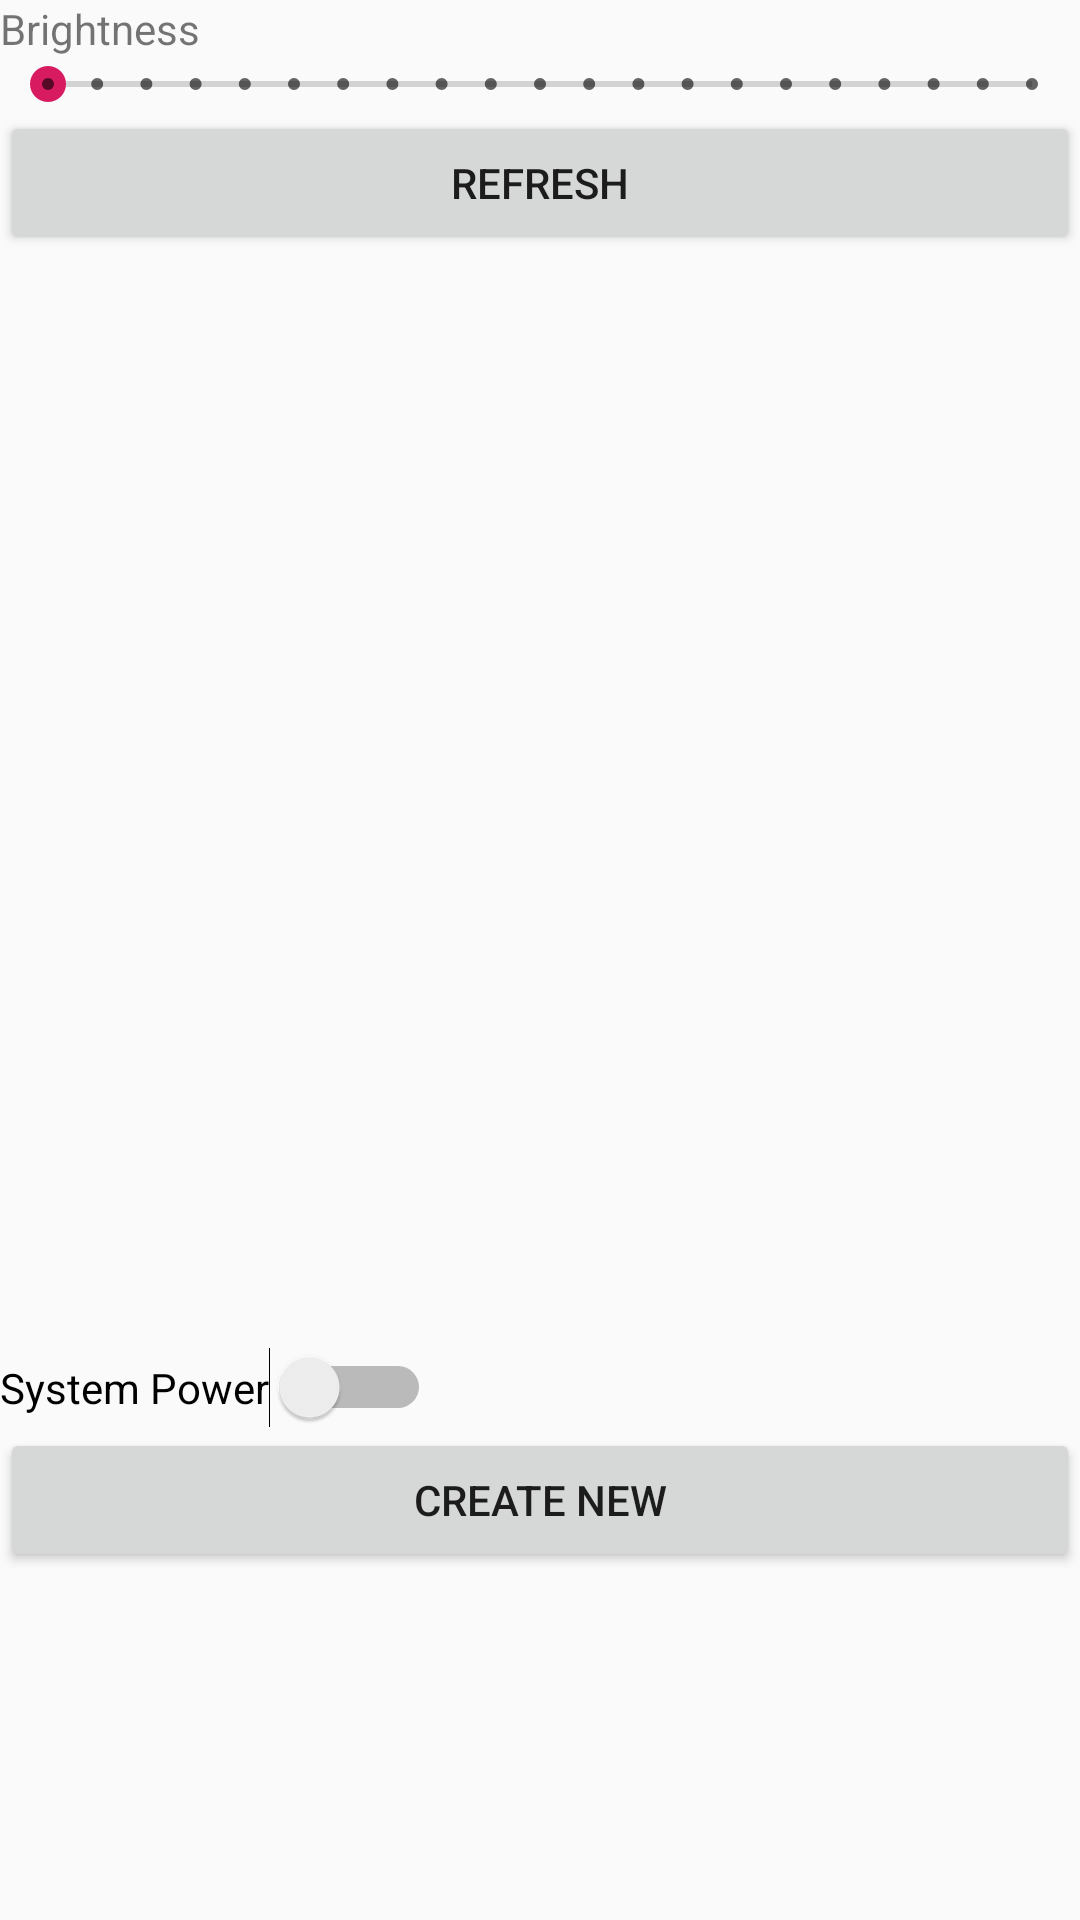

The Android layout XML behind this screen, and the referenced resources:
<!-- AndroidManifest.xml: application theme AppTheme -->
<!-- res/layout/activity_main.xml -->
<?xml version="1.0" encoding="utf-8"?>

<LinearLayout xmlns:android="http://schemas.android.com/apk/res/android"
    xmlns:app="http://schemas.android.com/apk/res-auto"
    xmlns:tools="http://schemas.android.com/tools"
    android:layout_width="match_parent"
    android:layout_height="match_parent"
    android:orientation="vertical"
    tools:context=".MainActivity">

    <TextView
        android:id="@+id/bright"
        android:layout_width="match_parent"
        android:layout_height="wrap_content"
        android:text="Brightness" />

    <SeekBar
        android:id="@+id/brightBar"
        style="@style/Widget.AppCompat.SeekBar.Discrete"
        android:layout_width="match_parent"
        android:layout_height="wrap_content"
        android:max="20"
        android:progress="0" />

    <Button
        android:id="@+id/refresh"
        android:layout_width="match_parent"
        android:layout_height="wrap_content"
        android:onClick="refresh_clicked"
        android:text="Refresh" />

    <android.support.v7.widget.RecyclerView
        android:id="@+id/config_view"
        android:layout_width="match_parent"
        android:layout_height="364dp" />

    <Switch
        android:id="@+id/on-off"
        android:layout_width="wrap_content"
        android:layout_height="wrap_content"
        android:text="System Power" />

    <Button
        android:id="@+id/addConfig"
        android:layout_width="match_parent"
        android:layout_height="wrap_content"
        android:text="Create New" />

</LinearLayout>
<!-- resources referenced by this layout -->
<resources>
  <style name="AppTheme" parent="Theme.AppCompat.Light.DarkActionBar">
          
          <item name="colorPrimary">@color/colorPrimary</item>
          <item name="colorPrimaryDark">@color/colorPrimaryDark</item>
          <item name="colorAccent">@color/colorAccent</item>
      </style>
  <color name="colorPrimary">#008577</color>
  <color name="colorPrimaryDark">#00574B</color>
  <color name="colorAccent">#D81B60</color>
</resources>
